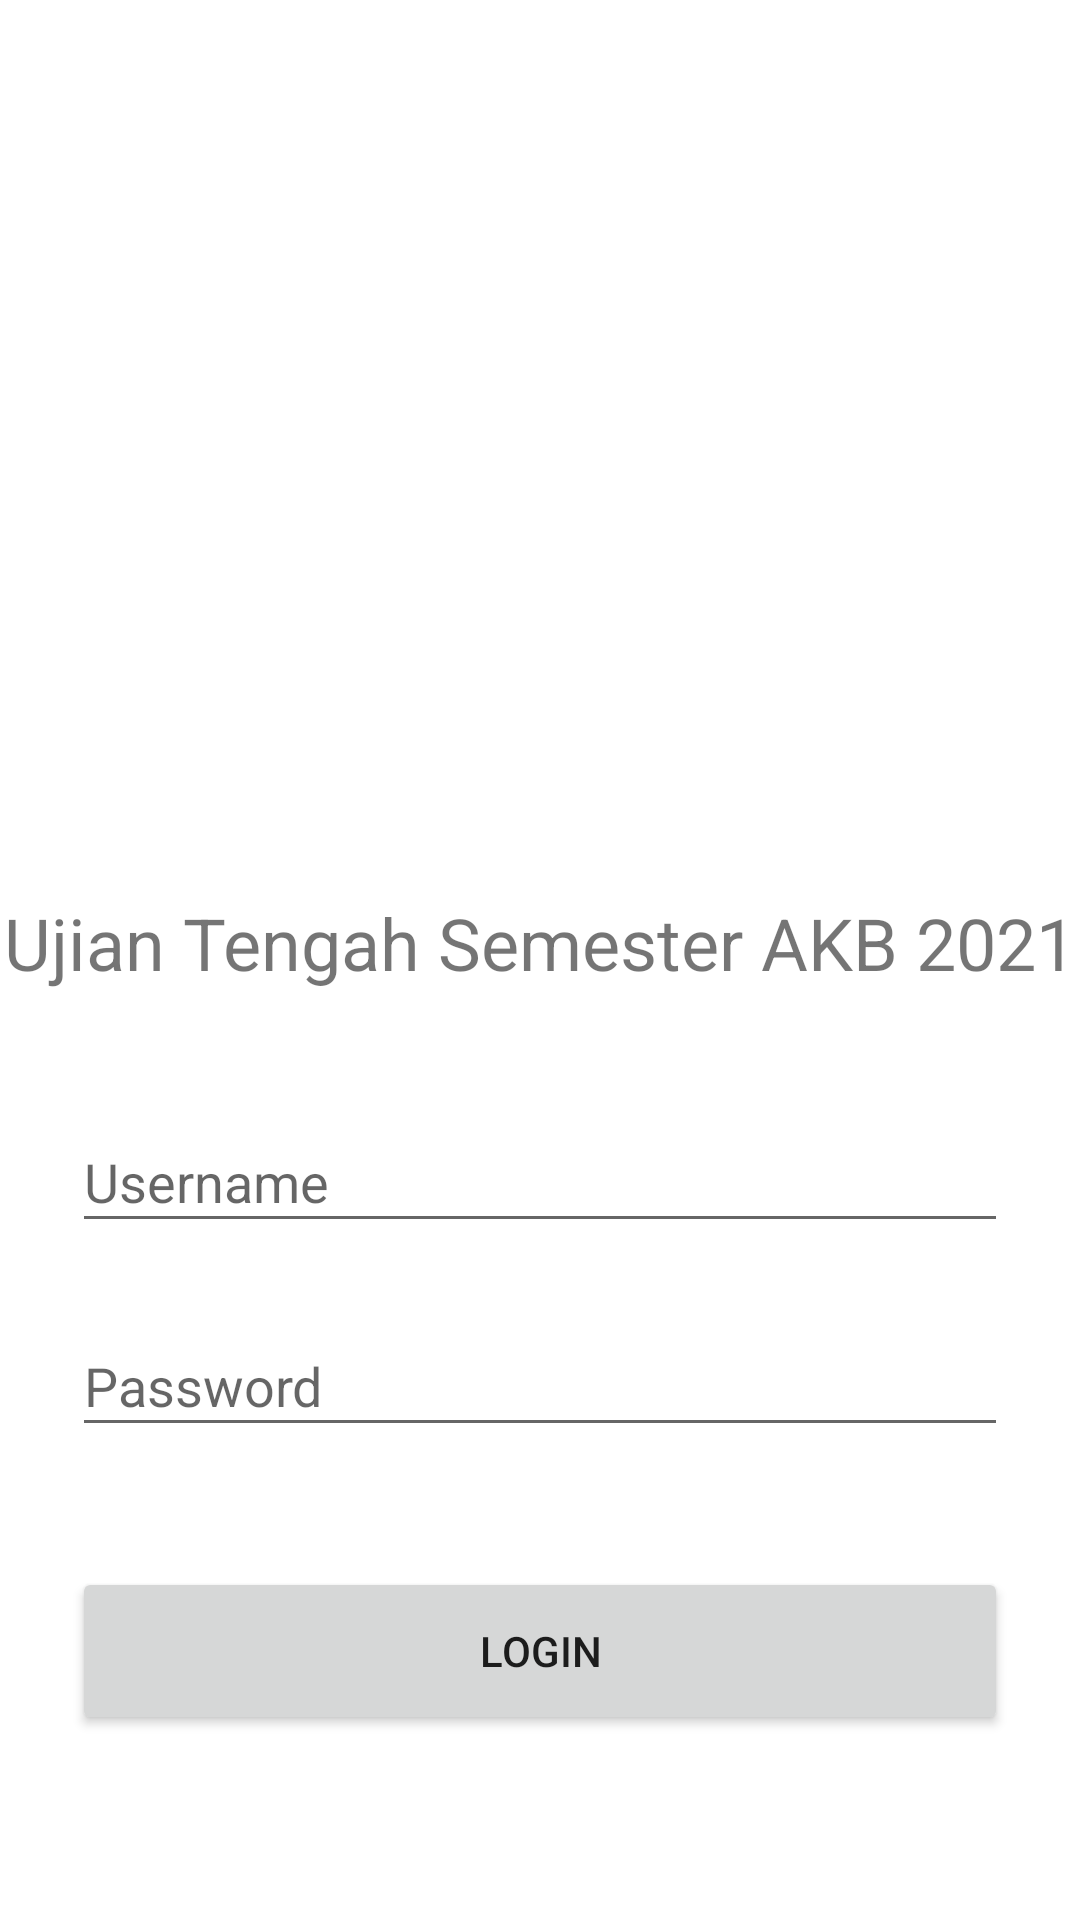

Layout XML and referenced resources for this Android screen:
<!-- AndroidManifest.xml: application theme Theme.Tugas1AKB -->
<!-- res/layout/activity_main.xml -->
<?xml version="1.0" encoding="utf-8"?>
<androidx.constraintlayout.widget.ConstraintLayout xmlns:android="http://schemas.android.com/apk/res/android"
    xmlns:app="http://schemas.android.com/apk/res-auto"
    xmlns:tools="http://schemas.android.com/tools"
    android:layout_width="match_parent"
    android:layout_height="match_parent"
    tools:context=".MainActivity">

    <TextView
        android:id="@+id/textView2"
        android:layout_width="wrap_content"
        android:layout_height="wrap_content"
        android:layout_marginStart="27dp"
        android:layout_marginTop="35dp"
        android:layout_marginEnd="27dp"
        android:text="Ujian Tengah Semester AKB 2021"
        android:textSize="24sp"
        app:layout_constraintEnd_toEndOf="parent"
        app:layout_constraintStart_toStartOf="parent"
        app:layout_constraintTop_toBottomOf="@+id/imageView2" />

    <ImageView
        android:id="@+id/imageView2"
        android:layout_width="190dp"
        android:layout_height="190dp"
        android:layout_marginStart="110dp"
        android:layout_marginTop="73dp"
        android:layout_marginEnd="111dp"
        app:layout_constraintEnd_toEndOf="parent"
        app:layout_constraintStart_toStartOf="parent"
        app:layout_constraintTop_toTopOf="parent"
        app:srcCompat="@drawable/logo_unikom" />

    <EditText
        android:id="@+id/usernameText"
        android:layout_width="0dp"
        android:layout_height="44dp"
        android:layout_marginStart="24dp"
        android:layout_marginTop="40dp"
        android:layout_marginEnd="24dp"
        android:ems="10"
        android:hint="Username"
        android:inputType="textPersonName"
        app:layout_constraintEnd_toEndOf="parent"
        app:layout_constraintHorizontal_bias="0.0"
        app:layout_constraintStart_toStartOf="parent"
        app:layout_constraintTop_toBottomOf="@+id/textView2" />

    <EditText
        android:id="@+id/passText"
        android:layout_width="0dp"
        android:layout_height="44dp"
        android:layout_marginStart="24dp"
        android:layout_marginTop="24dp"
        android:layout_marginEnd="24dp"
        android:ems="10"
        android:hint="Password"
        android:inputType="textPassword"
        app:layout_constraintEnd_toEndOf="parent"
        app:layout_constraintHorizontal_bias="0.0"
        app:layout_constraintStart_toStartOf="parent"
        app:layout_constraintTop_toBottomOf="@+id/usernameText" />

    <Button
        android:id="@+id/loginBtn"
        android:layout_width="0dp"
        android:layout_height="56dp"
        android:layout_marginStart="24dp"
        android:layout_marginTop="40dp"
        android:layout_marginEnd="24dp"
        android:text="LOGIN"
        app:layout_constraintEnd_toEndOf="parent"
        app:layout_constraintHorizontal_bias="0.0"
        app:layout_constraintStart_toStartOf="parent"
        app:layout_constraintTop_toBottomOf="@+id/passText" />

    <Button
        android:id="@+id/logoutBtn"
        android:layout_width="0dp"
        android:layout_height="56dp"
        android:layout_marginStart="24dp"
        android:layout_marginTop="42dp"
        android:layout_marginEnd="24dp"
        android:layout_marginBottom="53dp"
        android:text="LOGOUT"
        app:layout_constraintBottom_toBottomOf="parent"
        app:layout_constraintEnd_toEndOf="parent"
        app:layout_constraintHorizontal_bias="0.0"
        app:layout_constraintStart_toStartOf="parent"
        app:layout_constraintTop_toBottomOf="@+id/loginBtn"
        app:layout_constraintVertical_bias="0.891" />

</androidx.constraintlayout.widget.ConstraintLayout>
<!-- resources referenced by this layout -->
<resources>
  <style name="Theme.Tugas1AKB" parent="Theme.MaterialComponents.DayNight.DarkActionBar">
          
          <item name="colorPrimary">@color/red_bright</item>
          <item name="colorPrimaryVariant">@color/red_dark</item>
          <item name="colorOnPrimary">@color/white</item>
          
          <item name="colorSecondary">@color/teal_200</item>
          <item name="colorSecondaryVariant">@color/teal_700</item>
          <item name="colorOnSecondary">@color/black</item>
          
          <item name="android:statusBarColor" tools:targetApi="l">?attr/colorPrimaryVariant</item>
          
      </style>
  <!-- not gathered from this repository: default colours our renderer supplied (Android Studio template values) -->
  <color name="teal_200">#FF03DAC5</color>
  <color name="teal_700">#FF018786</color>
  <color name="black">#FF000000</color>
  <color name="white">#FFFFFFFF</color>
</resources>
